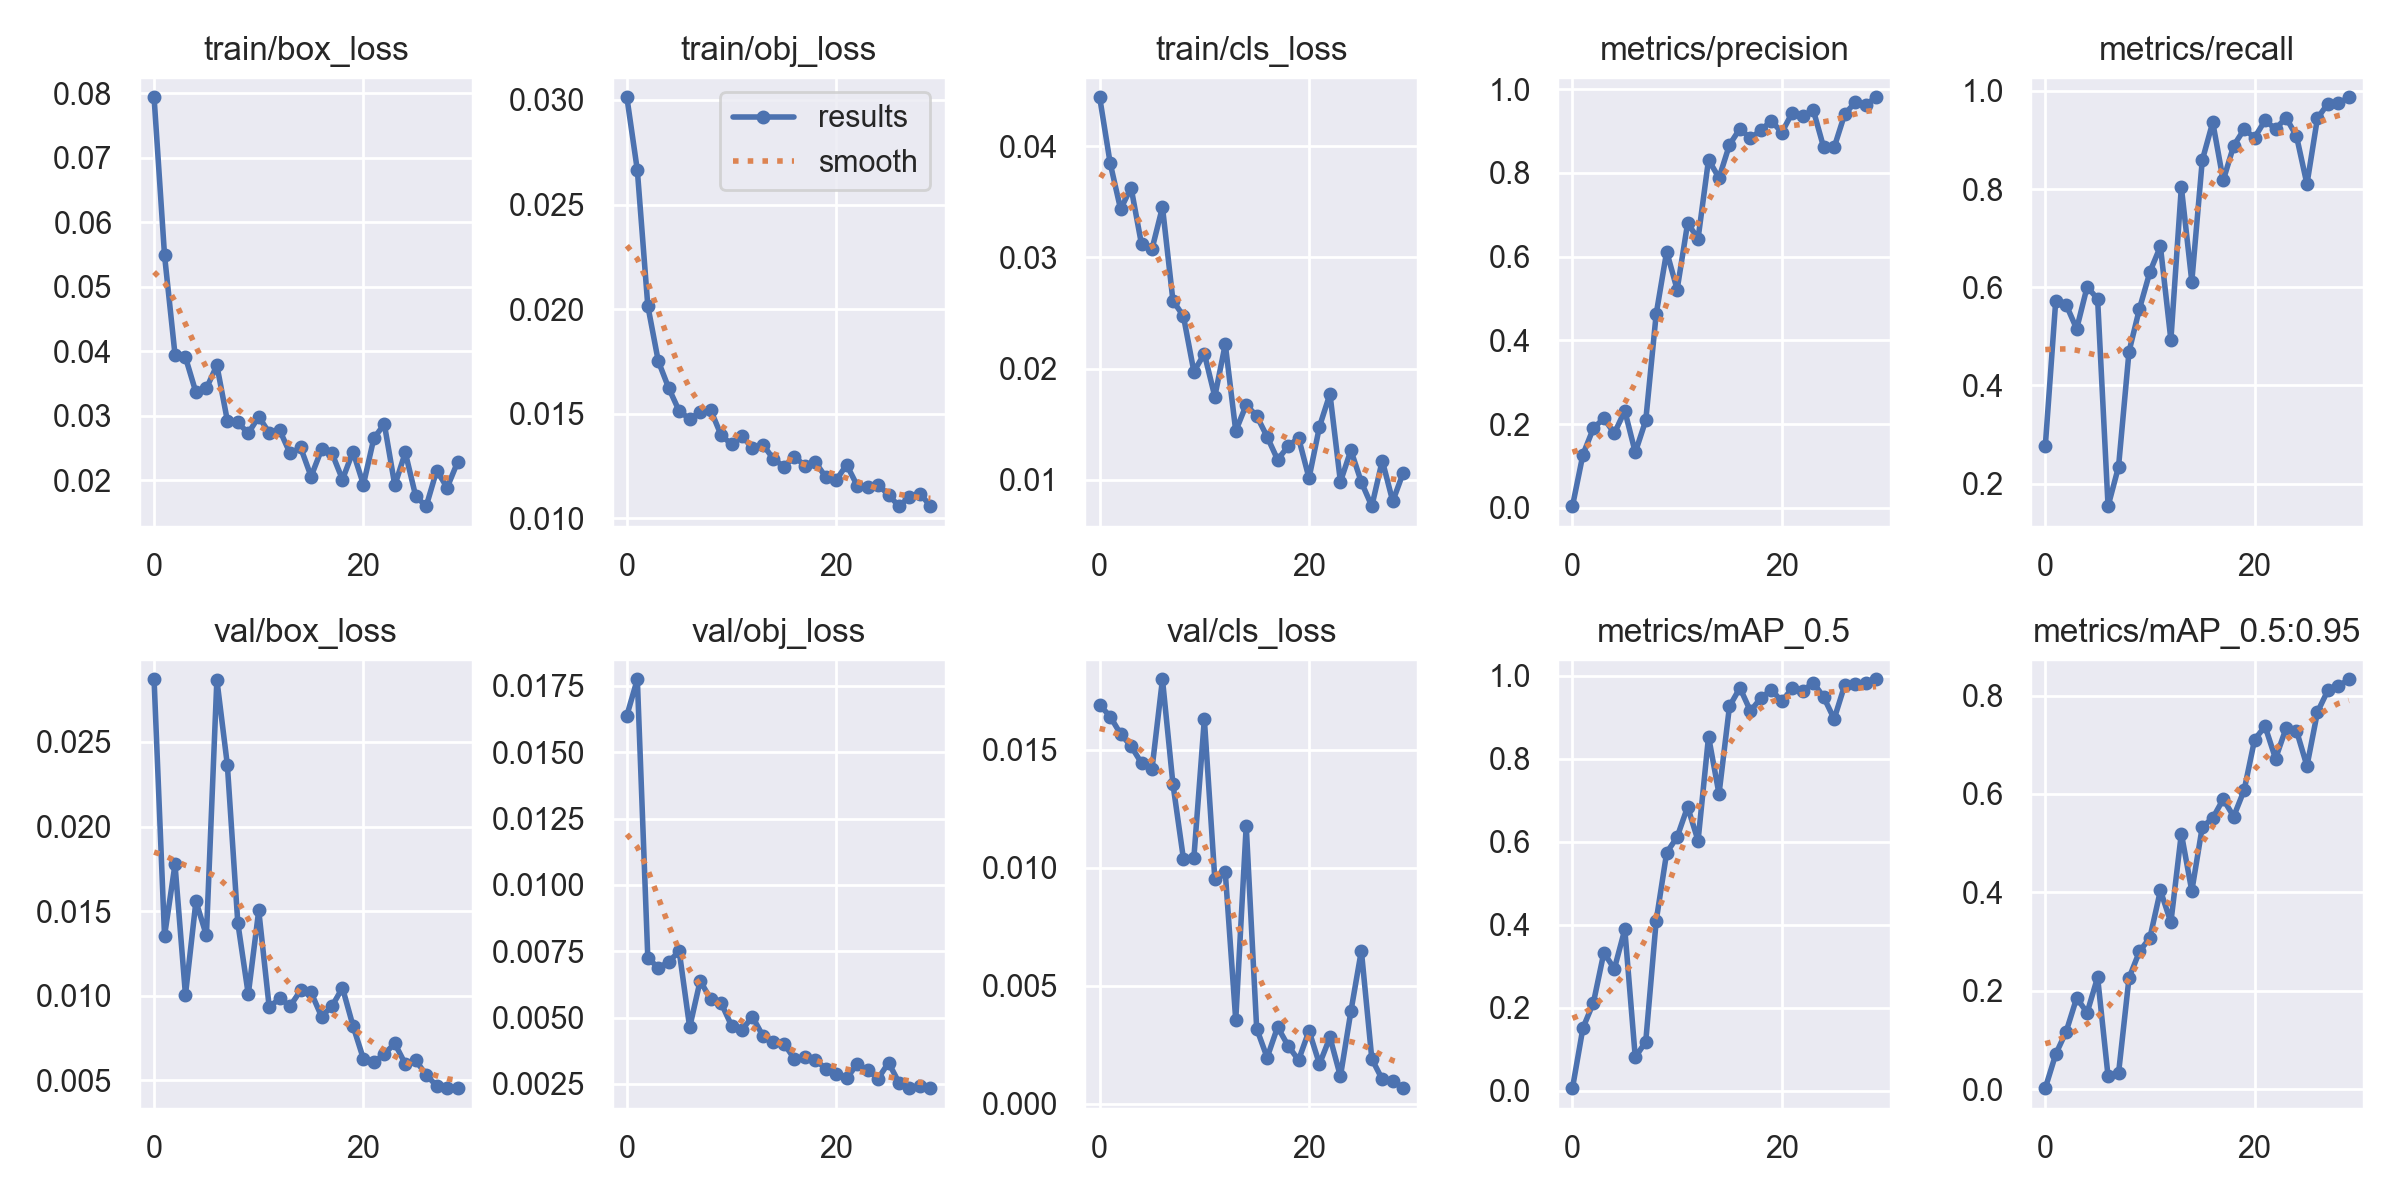

Values plotted in this chart, from the file beside it:
epoch, train/box_loss, train/obj_loss, train/cls_loss, metrics/precision, metrics/recall, metrics/mAP_0.5, metrics/mAP_0.5:0.95, val/box_loss, val/obj_loss, val/cls_loss, x/lr0, x/lr1, x/lr2
0, 0.07939, 0.03012, 0.04443, 0.004197, 0.2758, 0.006642, 0.002179, 0.02871, 0.01639, 0.01691, 0.0856, 0.0016, 0.0016
1, 0.05488, 0.02664, 0.03851, 0.1273, 0.5724, 0.1517, 0.07127, 0.01354, 0.01775, 0.01642, 0.07019, 0.003191, 0.003191
2, 0.03948, 0.02016, 0.03434, 0.1902, 0.5641, 0.2124, 0.1173, 0.01776, 0.007255, 0.01568, 0.05467, 0.00467, 0.00467
3, 0.03905, 0.01752, 0.03629, 0.2139, 0.5153, 0.3332, 0.1854, 0.01005, 0.006871, 0.01517, 0.03904, 0.006037, 0.006037
4, 0.03361, 0.01622, 0.03117, 0.1781, 0.6008, 0.2941, 0.1556, 0.01559, 0.007098, 0.01444, 0.02329, 0.007291, 0.007291
5, 0.03425, 0.01513, 0.03076, 0.2319, 0.5762, 0.3892, 0.2275, 0.01357, 0.007501, 0.0142, 0.00835, 0.00835, 0.00835
6, 0.03781, 0.01475, 0.03454, 0.1325, 0.1542, 0.08078, 0.02621, 0.02867, 0.004631, 0.018, 0.00835, 0.00835, 0.00835
7, 0.02925, 0.01508, 0.02611, 0.2088, 0.2345, 0.1188, 0.03248, 0.02365, 0.006385, 0.01356, 0.00802, 0.00802, 0.00802
8, 0.02894, 0.01519, 0.02472, 0.4631, 0.4688, 0.4103, 0.226, 0.01431, 0.005701, 0.01039, 0.00769, 0.00769, 0.00769
9, 0.02728, 0.01398, 0.01973, 0.6122, 0.5562, 0.5742, 0.28, 0.01009, 0.005551, 0.01043, 0.00736, 0.00736, 0.00736
10, 0.02985, 0.01354, 0.02133, 0.5214, 0.6314, 0.6118, 0.308, 0.01505, 0.004696, 0.01631, 0.00703, 0.00703, 0.00703
11, 0.02733, 0.01393, 0.01747, 0.6795, 0.6832, 0.6845, 0.4041, 0.009326, 0.004548, 0.00954, 0.0067, 0.0067, 0.0067
12, 0.02775, 0.01336, 0.02219, 0.6432, 0.4929, 0.603, 0.3391, 0.009852, 0.005028, 0.009813, 0.00637, 0.00637, 0.00637
13, 0.02413, 0.01352, 0.01438, 0.8314, 0.8039, 0.854, 0.5196, 0.009394, 0.004304, 0.003546, 0.00604, 0.00604, 0.00604
14, 0.02507, 0.01285, 0.01672, 0.7877, 0.6116, 0.7157, 0.4029, 0.01032, 0.004097, 0.01179, 0.00571, 0.00571, 0.00571
15, 0.02056, 0.01247, 0.01573, 0.8669, 0.8586, 0.9268, 0.533, 0.0102, 0.004021, 0.003188, 0.00538, 0.00538, 0.00538
16, 0.02476, 0.01295, 0.01385, 0.9054, 0.936, 0.9714, 0.5508, 0.008776, 0.003445, 0.001959, 0.00505, 0.00505, 0.00505
17, 0.02416, 0.01252, 0.01179, 0.8822, 0.8175, 0.9154, 0.5896, 0.009393, 0.003505, 0.003256, 0.00472, 0.00472, 0.00472
18, 0.02009, 0.01269, 0.01299, 0.9019, 0.8883, 0.9466, 0.5542, 0.01047, 0.003417, 0.002462, 0.00439, 0.00439, 0.00439
19, 0.02442, 0.01198, 0.01376, 0.9243, 0.9216, 0.9666, 0.6078, 0.008235, 0.003066, 0.001849, 0.00406, 0.00406, 0.00406
20, 0.01932, 0.01183, 0.01013, 0.8961, 0.9046, 0.9388, 0.7107, 0.006276, 0.002881, 0.003093, 0.00373, 0.00373, 0.00373
21, 0.02651, 0.01256, 0.01477, 0.9437, 0.9399, 0.9706, 0.7375, 0.006064, 0.002712, 0.001682, 0.0034, 0.0034, 0.0034
22, 0.02869, 0.01157, 0.01771, 0.935, 0.922, 0.9633, 0.6719, 0.006567, 0.003243, 0.002818, 0.00307, 0.00307, 0.00307
23, 0.01919, 0.01149, 0.0098, 0.9503, 0.9454, 0.9841, 0.7334, 0.007184, 0.003015, 0.001164, 0.00274, 0.00274, 0.00274
24, 0.02429, 0.01162, 0.01264, 0.8605, 0.9078, 0.949, 0.7288, 0.005973, 0.002697, 0.003914, 0.00241, 0.00241, 0.00241
25, 0.01749, 0.01112, 0.009768, 0.8606, 0.8099, 0.8964, 0.6568, 0.006185, 0.003299, 0.006492, 0.00208, 0.00208, 0.00208
26, 0.01596, 0.01058, 0.007604, 0.9395, 0.9442, 0.977, 0.7662, 0.005327, 0.002544, 0.001902, 0.00175, 0.00175, 0.00175
27, 0.02149, 0.01104, 0.01171, 0.968, 0.9738, 0.9799, 0.8108, 0.004679, 0.002338, 0.001032, 0.00142, 0.00142, 0.00142
28, 0.01884, 0.01119, 0.008038, 0.9625, 0.9746, 0.9831, 0.819, 0.00455, 0.002425, 0.0009743, 0.00109, 0.00109, 0.00109
29, 0.02282, 0.01059, 0.01063, 0.9804, 0.9868, 0.992, 0.8331, 0.004544, 0.002354, 0.0006615, 0.00076, 0.00076, 0.00076
